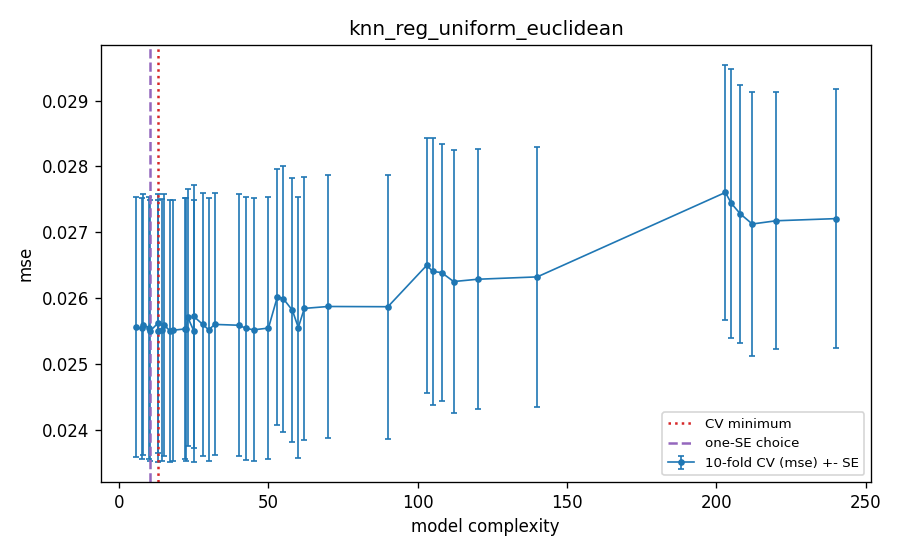

Data behind this chart, as committed beside it:
k, nn, complexity, cv_mse, cv_se, val_mse_tuning_fit, is_cv_min, is_one_se, is_one_se_plain
3, 5, 203.0, 0.0276, 0.00194, 0.02749, False, False, False
3, 10, 103.0, 0.0265, 0.001935, 0.02656, False, False, False
3, 20, 53.0, 0.02602, 0.001945, 0.02613, False, False, False
3, 50, 23.0, 0.02571, 0.001953, 0.02584, False, False, False
3, 100, 13.0, 0.02562, 0.001969, 0.02572, False, False, False
3, 200, 8.0, 0.02559, 0.00198, 0.02568, False, False, False
3, 400, 5.5, 0.02556, 0.001978, 0.02566, False, False, True
5, 5, 205.0, 0.02744, 0.002038, 0.02745, False, False, False
5, 10, 105.0, 0.0264, 0.002029, 0.0265, False, False, False
5, 20, 55.0, 0.02599, 0.002016, 0.02607, False, False, False
5, 50, 25.0, 0.02572, 0.001998, 0.02575, False, False, False
5, 100, 15.0, 0.0256, 0.001987, 0.02565, False, False, False
5, 200, 10.0, 0.02555, 0.001983, 0.02562, False, False, False
5, 400, 7.5, 0.02554, 0.001984, 0.0256, False, False, False
8, 5, 208.0, 0.02728, 0.001957, 0.02753, False, False, False
8, 10, 108.0, 0.02639, 0.001955, 0.02659, False, False, False
8, 20, 58.0, 0.02582, 0.002002, 0.02608, False, False, False
8, 50, 28.0, 0.0256, 0.001995, 0.0258, False, False, False
8, 100, 18.0, 0.02551, 0.001983, 0.02575, False, False, False
8, 200, 13.0, 0.0255, 0.00199, 0.02573, True, False, False
8, 400, 10.5, 0.02551, 0.001982, 0.02572, False, True, False
12, 5, 212.0, 0.02712, 0.002006, 0.02766, False, False, False
12, 10, 112.0, 0.02625, 0.001991, 0.02662, False, False, False
12, 20, 62.0, 0.02584, 0.002, 0.0261, False, False, False
12, 50, 32.0, 0.0256, 0.00199, 0.02585, False, False, False
12, 100, 22.0, 0.02553, 0.001983, 0.02576, False, False, False
12, 200, 17.0, 0.0255, 0.00199, 0.02572, False, False, False
12, 400, 14.5, 0.02552, 0.001992, 0.02571, False, False, False
20, 5, 220.0, 0.02717, 0.001948, 0.02764, False, False, False
20, 10, 120.0, 0.02629, 0.001971, 0.02667, False, False, False
20, 20, 70.0, 0.02587, 0.002003, 0.02618, False, False, False
20, 50, 40.0, 0.02559, 0.001992, 0.02582, False, False, False
20, 100, 30.0, 0.02552, 0.001998, 0.0257, False, False, False
20, 200, 25.0, 0.0255, 0.001993, 0.02566, False, False, False
20, 400, 22.5, 0.02553, 0.001999, 0.02564, False, False, False
40, 5, 240.0, 0.02721, 0.001966, 0.02768, False, False, False
40, 10, 140.0, 0.02632, 0.00198, 0.02666, False, False, False
40, 20, 90.0, 0.02587, 0.002004, 0.02613, False, False, False
40, 50, 60.0, 0.02555, 0.001977, 0.02584, False, False, False
40, 100, 50.0, 0.02554, 0.001991, 0.02576, False, False, False
40, 200, 45.0, 0.02552, 0.001997, 0.02568, False, False, False
40, 400, 42.5, 0.02554, 0.001994, 0.02564, False, False, False
